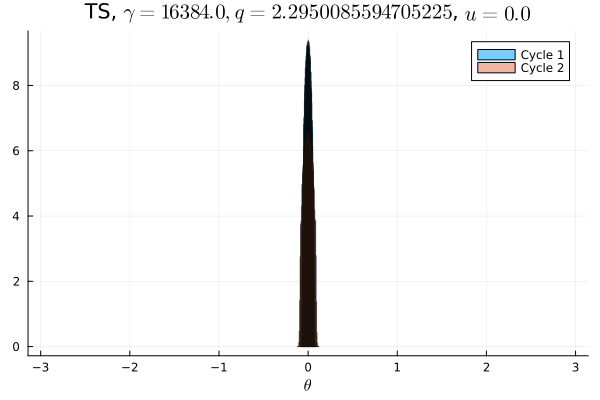

Data behind this chart, as committed beside it:
Cycle 1, Cycle 2
0.0, 0.0
0.0, 0.0
0.0, 0.0
0.0, 0.0
0.0, 0.0
0.0, 0.0
0.0, 0.0
0.0, 0.0
0.0, 0.0
0.0, 0.0
0.0, 0.0
0.0, 0.0
0.0, 0.0
0.0, 0.0
0.0, 0.0
0.0, 0.0
0.0, 0.0
0.0, 0.0
0.0, 0.0
0.0, 0.0
0.0, 0.0
0.0, 0.0
0.0, 0.0
0.0, 0.0
0.0, 0.0
0.0, 0.0
0.0, 0.0
0.0, 0.0
0.0, 0.0
0.0, 0.0
0.0, 0.0
0.0, 0.0
0.0, 0.0
0.0, 0.0
0.0, 0.0
0.0, 0.0
0.0, 0.0
0.0, 0.0
0.0, 0.0
0.0, 0.0
0.0, 0.0
0.0, 0.0
0.0, 0.0
0.0, 0.0
0.0, 0.0
0.0, 0.0
0.0, 0.0
0.0, 0.0
0.01247, 0.1182
0.4879, 0.382
0.4869, 0.3819
0.01276, 0.118
0.0, 0.0
0.0, 0.0
0.0, 0.0
0.0, 0.0
0.0, 0.0
0.0, 0.0
0.0, 0.0
0.0, 0.0
... 40 more rows
